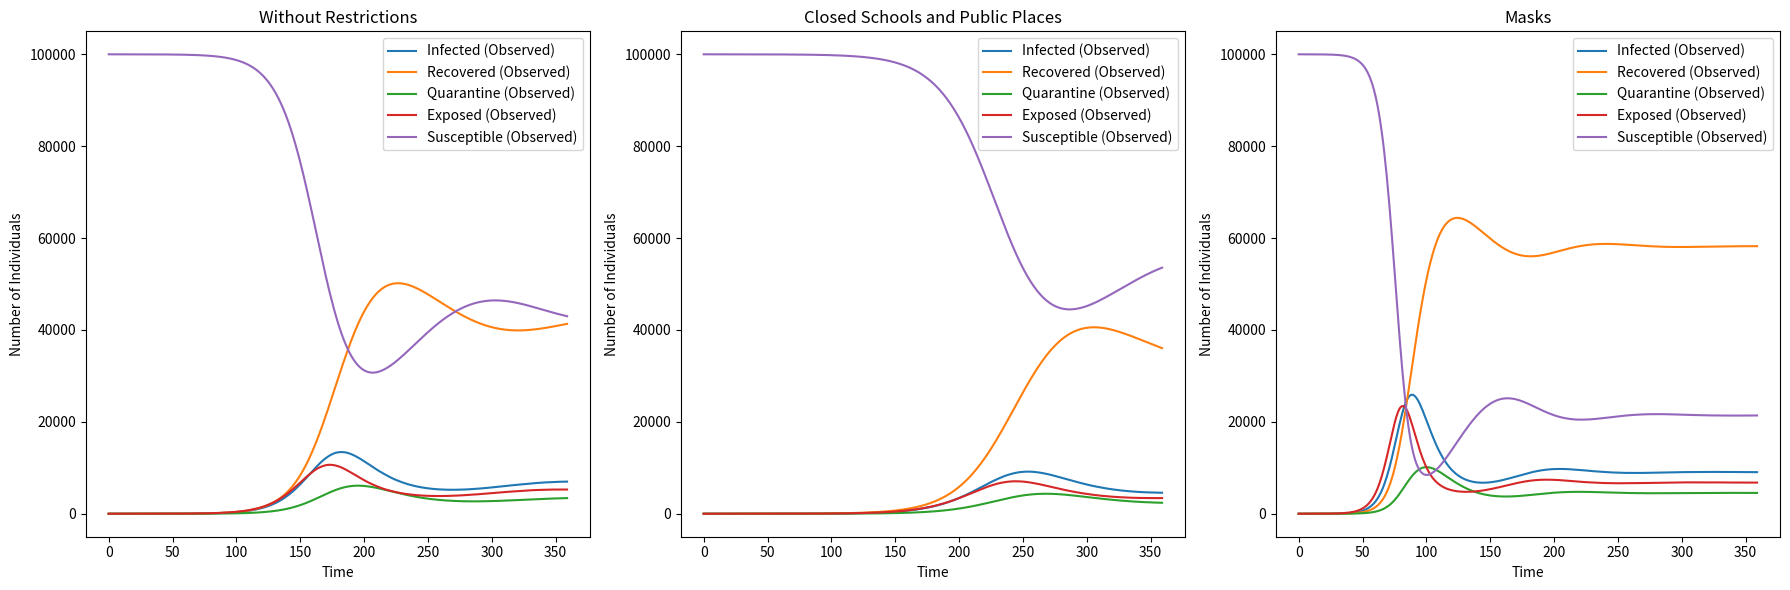

Here is the Python script that generated this plot:
import numpy as np
import pandas as pd
import matplotlib.pyplot as plt
from scipy.integrate import solve_ivp
from scipy.optimize import minimize

def sir_model(t, y, params):
    """
    SIR model equations
    """
    beta, gamma, sigma, rho, alpha_IQ, alpha_QR = params
    
    S, I, R, E, Q= y
    dSdt = -beta * S * I  + rho * R
    dEdt = beta * S * I  - sigma * E
    dIdt = sigma * E - gamma * I - alpha_IQ*I
    dRdt = gamma * I - rho * R + alpha_QR*Q
    dQdt = alpha_IQ*I - alpha_QR*Q
    return [dSdt, dIdt, dRdt, dEdt, dQdt]

def generate_data(params, initial_conditions, t_points, add_noise=False, seasonal_amplitude=2000, seasonal_period=7):
    """
    Generate simulated data based on SIR model with immunity waning
    """
    beta, gamma, sigma, rho, alpha_IQ, alpha_QR = params
    solution = solve_ivp(sir_model, [t_start, t_end], initial_conditions, args=(params,), t_eval=t_points)
    S_data, I_data, R_data, E_data, Q_data = solution.y

    if add_noise:
        noise_S = np.random.normal(0, 10, len(S_data))  # Increase variance of noise
        S_data += noise_S
        S_data = np.maximum(S_data, 0)  # Ensure infected data doesn't go below 0

        noise_E = np.random.normal(0, 60, len(E_data))  # Increase variance of noise
        E_data += noise_E
        E_data = np.maximum(E_data, 0)  # Ensure exposed data doesn't go below 0

        noise_I = np.random.normal(0, 600, len(I_data))  # Increase variance of noise
        seasonal_variation = seasonal_amplitude * np.sin(2 * np.pi * t_points / seasonal_period)  # Seasonality
        I_data += noise_I + seasonal_variation
        I_data = np.maximum(I_data, 0)  # Ensure infected data doesn't go below 0

        noise_R = np.random.normal(0, 300, len(R_data))
        R_data += noise_R
        R_data = np.maximum(R_data, 0)  # Ensure recovered data doesn't go below 0

    # Round infected values to integers
    I_data = np.round(I_data).astype(int)

    # Store data in a DataFrame
    data = pd.DataFrame({
        'Time': t_points,
        'Susceptible': S_data,
        'Exposed': E_data,
        'Infected': I_data,
        'Recovered': R_data,
        'Quarantine': Q_data,
    })

    # Save DataFrame to CSV
    data.to_csv('simulated_data_3.csv', index=False)

    return S_data, E_data, I_data, R_data, Q_data, 

def loss_function(params):
    """
    Loss function to minimize during parameter estimation
    """
    beta, gamma, sigma, rho, alpha_IQ, alpha_QR = params
    S_data, E_data, I_data, R_data, Q_data = generate_data(params, initial_conditions, t_points)
    error = np.sum((I_data - I_observed) ** 2)
    return error

# Parameters for data generation
N = 100000
initial_conditions = [N - 1, 1, 0]  # [S0, I0, R0]
prob_of_infecting = 1/200
avg_no_contacts_per_individual = 50
beta_true = prob_of_infecting * avg_no_contacts_per_individual / N
gamma_true = 1/14    # Estimated recovery rate
sigma_true = 1/7    # Estimated incubation rate
rho_true = 1/60  # Estimated immunity waning rate

#ADDED
alpha_IQ_true = 1/28
alpha_QR_true = 1/14 

initial_conditions = [N - 1, 1, 0, 0, 0]  # Initial number of susceptible, infected, and recovered individuals

# Time points 
t_start = 0
t_end = 360
t_step = 1
t_points = np.arange(t_start, t_end, t_step)

params_true = beta_true, gamma_true, sigma_true, rho_true, alpha_IQ_true, alpha_QR_true

# Generate observed data based on true parameters
S_observed, E_observed, I_observed, R_observed, Q_observed = generate_data(params_true, initial_conditions, t_points)

# Parameter estimation
beta_guess = beta_true  # Initial guess for transmission rate
gamma_guess = 1/20  # Initial guess for recovery rate
sigma_guess = 1/10  # Initial guess for incubation rate
rho_guess = 1/120  # Initial guess for re-susceptibility rate

#ADDED
alpha_IQ_guess = 1/10
alpha_QR_quess = 1/10


initial_guess = [beta_guess, gamma_guess, sigma_guess, rho_guess, alpha_IQ_guess, alpha_QR_quess]


#Initial guess for scenario 1

initial_guess_1 = [1e-6, 1e-2, 1e-1, 1e-2, 0.1, 0.1]  # Initial guess for no restrictions
initial_guess_2 = [2e-6, 1e-2, 1e-1, 1e-2, 0.1, 0.1]  # Initial guess for restrictions
initial_guess_3 = [5e-6, 1e-2, 1e-1, 1e-2, 0.1, 0.1]  # Initial guess for masks

#Initial guess for scenario 2

initial_guess_seasonal = [1e-6, 1e-2, 1e-1, 1e-2, 0.1, 0.1]


# Initial guesses for the parameters including vaccination rate beta_values = [0.5e-6, 1e-6, 2e-6]

initial_guess_vaccination = [2e-6, 0.07, 0.14, 0.016, 0.1, 0.1, 1e-3]


# Perform parameter estimation using optimization
result = minimize(loss_function, initial_guess, method='Nelder-Mead')
estimated_params = result.x
beta_estimated, gamma_estimated, sigma_estimated, rho_estimated, alpha_IQ_estimated, alpha_QR_estimated = estimated_params

# Generate simulated data based on estimated parameters
S_estimated, E_estimated, I_estimated, R_estimated, Q_estimated = generate_data(estimated_params, initial_conditions, t_points,
                                                      add_noise=False)




def plot_sir_model_estimated(t_points, observed, estimated, params_true, params_estimated, ax, mode):
    if mode != 3:
        S_observed, E_observed, I_observed, R_observed, Q_observed = observed 
        IS_estimated, E_estimated, I_estimated, R_estimated, Q_estimated = estimated
        beta_true, gamma_true, sigma_true, rho_true, alpha_IQ_true, alpha_QR_true = params_true
        beta_estimated, gamma_estimated, sigma_estimated, rho_estimated, alpha_IQ_estimated, alpha_QR_estimated = params_estimated
    elif mode == 3:
        S_observed, E_observed, I_observed, R_observed, Q_observed = observed 
        S_estimated, I_estimated, E_estimated, R_estimated, Q_estimated = estimated
        beta_true, gamma_true, sigma_true, rho_true, alpha_IQ_true, alpha_QR_true, nu_true = params_true
        beta_estimated, gamma_estimated, sigma_estimated, rho_estimated, alpha_IQ_estimated, alpha_QR_estimated, nu_estimated = params_estimated
    
    if mode == 1:
        ax.plot(t_points, S_estimated, '--', label='Susceptible (Estimated)')
        ax.plot(t_points, E_estimated, '--', label='Exposed (Estimated)')
        ax.plot(t_points, R_estimated, '--', label='Recovered (Estimated)')
        ax.plot(t_points, Q_estimated, '--', label='Quarantine (Estimated)')
        ax.plot(t_points, I_estimated, '--', label='Infected (Estimated)')

    elif mode == 2:
        ax.plot(t_points_seasonal, I_estimated, '--', label='Infected (Seasonal) (Estimated)')
        ax.plot(t_points_seasonal, R_estimated, '--', label='Recovered (Seasonal) (Estimated)')
        ax.plot(t_points_seasonal, S_estimated, '--', label='Susceptible (Seasonal) (Estimated)')
        ax.plot(t_points_seasonal, E_estimated, '--', label='Exposed (Seasonal) (Estimated)')
        ax.plot(t_points_seasonal, Q_estimated, '--', label='Quarantine (Seasonal) (Estimated)')

    elif mode == 3:
        ax.plot(t_points, S_estimated, '--', label='Susceptible (Estimated)')
        ax.plot(t_points, E_estimated, '--', label='Exposed (Estimated)')
        ax.plot(t_points, R_estimated, '--', label='Recovered (Estimated)')
        ax.plot(t_points, Q_estimated, '--', label='Quarantine (Estimated)')
        ax.plot(t_points, I_estimated, '--', label='Infected (Estimated)')

    
    # Axis labels and title
    ax.set_xlabel('Time')
    ax.set_ylabel('Number of Individuals')
    ax.set_title('SIR Model Parameter Estimation')
    # Legend
    ax.legend()

    # Print parameters
    print(f"True Parameters: beta = {beta_true}, gamma = {gamma_true}, sigma = {sigma_true}, rho = {rho_true}")
    print(f"Estimated Parameters: beta = {beta_estimated}, gamma = {gamma_estimated}, sigma = {sigma_estimated}, rho = {rho_estimated}")



def plot_sir_model(t_points, observed, params_true, ax, parameter_text=''):
    S_observed, E_observed, I_observed, R_observed, Q_observed = observed 
    beta_true, gamma_true, sigma_true, rho_true, alpha_IQ_true, alpha_QR_true = params_true

    # Plotting on the provided axes 'ax'
    ax.plot(t_points, I_observed, label='Infected (Observed)')
    ax.plot(t_points, R_observed, label='Recovered (Observed)')
    ax.plot(t_points, Q_observed, label='Quarantine (Observed)')
    ax.plot(t_points, E_observed, label='Exposed (Observed)')
    ax.plot(t_points, S_observed, label='Susceptible (Observed)')

    # Axis labels
    ax.set_xlabel('Time')
    ax.set_ylabel('Number of Individuals')

    # Set title considering parameter_text
    if parameter_text:
        title = f'SIR Model: {parameter_text}'
    else:
        title = 'SIR Model Parameter Estimation'
    ax.set_title(title)

    # Legend
    ax.legend()

    # Optionally print parameters for debugging or logging
    print(f"True Parameters: beta = {beta_true}, gamma = {gamma_true}, sigma = {sigma_true}, rho = {rho_true}")
observed = S_observed, E_observed, I_observed, R_observed, Q_observed
estimated = S_estimated, E_estimated, I_estimated, R_estimated, Q_estimated
params_estimated = beta_estimated, gamma_estimated, sigma_estimated, rho_estimated, alpha_IQ_estimated, alpha_QR_estimated


# CHOOSE ONE 
scenario_option = 'Hospitalizations and social restrictions'
#scenario_option = 'Seasonal'
#scenario_option = 'Vaccination'

# CHOOSE ONE 
#estimate_params_option = True
estimate_params_option = False

if scenario_option == 'Hospitalizations and social restrictions':

    if estimate_params_option == True:
        # Estimate parameters for each scenario with different initial guesses
        result_no_restrictions = minimize(loss_function, initial_guess_1, method='Nelder-Mead')
        estimated_params_no_restrictions = result_no_restrictions.x

        result_restrictions = minimize(loss_function, initial_guess_2, method='Nelder-Mead')
        estimated_params_restrictions = result_restrictions.x

        result_masks = minimize(loss_function, initial_guess_3, method='Nelder-Mead')
        estimated_params_masks = result_masks.x

        # Generate simulated data based on estimated parameters for each scenario
        S_estimated_no_restrictions, E_estimated_no_restrictions, I_estimated_no_restrictions, R_estimated_no_restrictions, Q_estimated_no_restrictions = generate_data(estimated_params_no_restrictions, initial_conditions, t_points, add_noise=False)
        S_estimated_restrictions, E_estimated_restrictions, I_estimated_restrictions, R_estimated_restrictions, Q_estimated_restrictions = generate_data(estimated_params_restrictions, initial_conditions, t_points, add_noise=False)
        S_estimated_masks, E_estimated_masks, I_estimated_masks, R_estimated_masks, Q_estimated_masks = generate_data(estimated_params_masks, initial_conditions, t_points, add_noise=False)


    
    # Set up figure and subplots
    fig, axes = plt.subplots(1, 3, figsize=(18, 6))  # Adjust the figsize based on your needs

    # Parameters for scenario without restrictions
    prob_of_infecting = 0.02
    avg_no_contacts_per_individual = 100
    params_true_1 = beta_true, gamma_true, sigma_true, rho_true, alpha_IQ_true, alpha_QR_true
    S_observed_1, E_observed_1, I_observed_1, R_observed_1, Q_observed_1 = generate_data(params_true_1, initial_conditions, t_points)
    observed_1 = S_observed_1, E_observed_1, I_observed_1, R_observed_1, Q_observed_1 
    # Plot for No Restrictions
    plot_sir_model(t_points, [S_observed_1, E_observed_1, I_observed_1, R_observed_1, Q_observed_1], params_true_1, ax=axes[0])
    axes[0].set_title("Without Restrictions")
    if estimate_params_option:
        plot_sir_model_estimated(t_points, [S_observed_1, E_observed_1, I_observed_1, R_observed_1, Q_observed_1], [S_estimated_no_restrictions, E_estimated_no_restrictions, I_estimated_no_restrictions, R_estimated_no_restrictions, Q_estimated_no_restrictions], params_true_1, estimated_params_no_restrictions, axes[0], 1)

    # Scenario with school and public place closures
    prob_of_infecting = 0.02
    avg_no_contacts_per_individual = 10
    beta_true_2 = prob_of_infecting * avg_no_contacts_per_individual / N
    params_true_2 = beta_true_2, gamma_true, sigma_true, rho_true, alpha_IQ_true, alpha_QR_true
    S_observed_2, E_observed_2, I_observed_2, R_observed_2, Q_observed_2 = generate_data(params_true_2, initial_conditions, t_points)
    observed_2 = S_observed_2, E_observed_2, I_observed_2, R_observed_2, Q_observed_2
    # Text detailing the changes in parameters
    parameter_text = f'prob_of_infecting = {prob_of_infecting}, avg_no_contacts_per_individual = {avg_no_contacts_per_individual}'
    # Plot for Restrictions
    plot_sir_model(t_points, [S_observed_2, E_observed_2, I_observed_2, R_observed_2, Q_observed_2], params_true_2, ax=axes[1], parameter_text=parameter_text)
    axes[1].set_title("Closed Schools and Public Places")
    if estimate_params_option:
        plot_sir_model_estimated(t_points, [S_observed_2, E_observed_2, I_observed_2, R_observed_2, Q_observed_2], [S_estimated_restrictions, E_estimated_restrictions, I_estimated_restrictions, R_estimated_restrictions, Q_estimated_restrictions], params_true_2, estimated_params_restrictions, axes[1], 1)


    # Parameters for scenario with masks
    prob_of_infecting = 0.01
    avg_no_contacts_per_individual = 50
    beta_true_3 = prob_of_infecting * avg_no_contacts_per_individual / N
    params_true_3 = beta_true_3, gamma_true, sigma_true, rho_true, alpha_IQ_true, alpha_QR_true
    S_observed_3, E_observed_3, I_observed_3, R_observed_3, Q_observed_3 = generate_data(params_true_3, initial_conditions, t_points)
    observed_3 = S_observed_3, E_observed_3, I_observed_3, R_observed_3, Q_observed_3
    # Plot for Masks
    plot_sir_model(t_points, [S_observed_3, E_observed_3, I_observed_3, R_observed_3, Q_observed_3], params_true_3, ax=axes[2])
    axes[2].set_title("Masks")
    if estimate_params_option:
        plot_sir_model_estimated(t_points, [S_observed_3, E_observed_3, I_observed_3, R_observed_3, Q_observed_3], [S_estimated_masks, E_estimated_masks, I_estimated_masks, R_estimated_masks, Q_estimated_masks], params_true_3, estimated_params_masks, axes[2], 1)


    # Display the plots
    plt.tight_layout()
    plt.show()


#function for reasonal changes in Beta
def sir_model_seasonal(t, y, params):
    beta, gamma, sigma, rho, alpha_IQ, alpha_QR = params
    
    # Adjust beta periodically for seasonal variation
    if (t % 365) < 90:  # Winter
        beta *= 1.5  # Increase beta by 50%
    elif (t % 365) < 180:  # Spring
        beta *= 1.2  # Increase beta by 20%
    elif (t % 365) < 270:  # Summer
        beta *= 0.8  # Decrease beta by 20%
    else:  # Fall
        beta *= 1.0  # Normal beta

    S, I, R, E, Q = y

    dSdt = -beta * S * I + rho * R
    dEdt = beta * S * I - sigma * E
    dIdt = sigma * E - gamma * I - alpha_IQ * I
    dRdt = gamma * I - rho * R + alpha_QR * Q
    dQdt = alpha_IQ * I - alpha_QR * Q
    return [dSdt, dIdt, dRdt, dEdt, dQdt]   

if scenario_option == 'Seasonal':

    if estimate_params_option:
        # Estimate parameters for seasonal scenario
        result_seasonal = minimize(loss_function, initial_guess_seasonal, method='Nelder-Mead')
        estimated_params_seasonal = result_seasonal.x
        
        # Generate simulated data based on estimated parameters for seasonal scenario
        S_estimated_seasonal, E_estimated_seasonal, I_estimated_seasonal, R_estimated_seasonal, Q_estimated_seasonal = generate_data(estimated_params_seasonal, initial_conditions, t_points, add_noise=False)

    # Parameters for seasonal data generation
    params_seasonal = [beta_true, gamma_true, sigma_true, rho_true, alpha_IQ_true, alpha_QR_true]
    t_points_seasonal = np.arange(t_start, t_end, t_step)  # Same time points as your original setup
    
    # Solve the SIR model with seasonal changes
    solution_seasonal = solve_ivp(sir_model_seasonal, [t_start, t_end], initial_conditions, args=(params_seasonal,), t_eval=t_points_seasonal)
    
    # Extract data
    S_seasonal, E_seasonal, I_seasonal, R_seasonal, Q_seasonal = solution_seasonal.y
    
    # Plot the results
    fig, ax = plt.subplots(figsize=(10, 6))  # Create a single subplot for the seasonal variation
    
    # Plot estimated data
    ax.plot(t_points_seasonal, I_seasonal, label='Infected (Seasonal)')
    ax.plot(t_points_seasonal, R_seasonal, label='Recovered (Seasonal)')
    ax.plot(t_points_seasonal, S_seasonal, label='Susceptible (Seasonal)')
    ax.plot(t_points_seasonal, E_seasonal, label='Exposed (Seasonal)')
    ax.plot(t_points_seasonal, Q_seasonal, label='Quarantine (Seasonal)')

    ax.set_xlabel('Time (days)')
    ax.set_ylabel('Number of Individuals')
    ax.set_title('Seasonal Variation in SIR Model')
    ax.legend()
    
    # If estimation of parameters is enabled, plot the estimated model as well
    if estimate_params_option:
        plot_sir_model_estimated(t_points_seasonal, [S_seasonal, E_seasonal, I_seasonal, R_seasonal, Q_seasonal], 
                                  [S_estimated_seasonal, E_estimated_seasonal, I_estimated_seasonal, R_estimated_seasonal, Q_estimated_seasonal], 
                                  params_seasonal, estimated_params_seasonal, ax, 2)
    
    plt.show()



def sir_model_vaccination(t, y, params):
    beta, gamma, sigma, rho, alpha_IQ, alpha_QR, nu = params

    S, E, I, R, Q = y

    dSdt = -beta * S * I - nu * S + rho * R
    dEdt = beta * S * I - sigma * E
    dIdt = sigma * E - gamma * I - alpha_IQ * I
    dRdt = gamma * I - rho * R + alpha_QR * Q + nu * S
    dQdt = alpha_IQ * I - alpha_QR * Q
    return [dSdt, dEdt, dIdt, dRdt, dQdt]


def generate_data_vaccination(params, initial_conditions, t_points, add_noise=False, seasonal_amplitude=2000, seasonal_period=7):
    """
    Generate simulated data based on SIR model with vaccination
    """
    beta, gamma, sigma, rho, alpha_IQ, alpha_QR, nu = params
    solution = solve_ivp(sir_model_vaccination, [t_points[0], t_points[-1]], initial_conditions, args=(params,), t_eval=t_points)
    S_data, E_data, I_data, R_data, Q_data = solution.y

    if add_noise:
        noise_S = np.random.normal(0, 10, len(S_data))
        S_data += noise_S
        S_data = np.maximum(S_data, 0)

        noise_E = np.random.normal(0, 60, len(E_data))
        E_data += noise_E
        E_data = np.maximum(E_data, 0)

        noise_I = np.random.normal(0, 600, len(I_data))
        seasonal_variation = seasonal_amplitude * np.sin(2 * np.pi * t_points / seasonal_period)
        I_data += noise_I + seasonal_variation
        I_data = np.maximum(I_data, 0)

        noise_R = np.random.normal(0, 300, len(R_data))
        R_data += noise_R
        R_data = np.maximum(R_data, 0)

    I_data = np.round(I_data).astype(int)

    data = pd.DataFrame({
        'Time': t_points,
        'Susceptible': S_data,
        'Exposed': E_data,
        'Infected': I_data,
        'Recovered': R_data,
        'Quarantine': Q_data,
    })

    data.to_csv('simulated_data_vaccination.csv', index=False)

    return S_data, E_data, I_data, R_data, Q_data

def loss_function_vaccination(params):
    """
    Loss function to minimize during parameter estimation for vaccination scenario
    """
    beta, gamma, sigma, rho, alpha_IQ, alpha_QR, nu = params
    S_data, E_data, I_data, R_data, Q_data = generate_data_vaccination(params, initial_conditions, t_points)
    error = np.sum((I_data - I_observed) ** 2)
    return error


if scenario_option == 'Vaccination':

    if estimate_params_option:
        # Initial guess for parameters including vaccination rate
        initial_guess_vaccination = [1e-6, 1e-2, 1e-1, 1e-2, 0.1, 0.1, 1e-3]
        
        # Estimate parameters for vaccination scenario
        result_vaccination = minimize(loss_function_vaccination, initial_guess_vaccination, method='Nelder-Mead')
        estimated_params_vaccination = result_vaccination.x
        
        # Generate simulated data based on estimated parameters for vaccination scenario
        S_estimated_vaccination, E_estimated_vaccination, I_estimated_vaccination, R_estimated_vaccination, Q_estimated_vaccination = generate_data_vaccination(estimated_params_vaccination, initial_conditions, t_points, add_noise=False)

    # Parameters for vaccination data generation
    params_vaccination = [beta_true, gamma_true, sigma_true, rho_true, alpha_IQ_true, alpha_QR_true, 1e-3]
    t_points_vaccination = np.arange(t_start, t_end, t_step)  # Same time points as your original setup
    
    # Solve the SIR model with vaccination
    solution_vaccination = solve_ivp(sir_model_vaccination, [t_start, t_end], initial_conditions, args=(params_vaccination,), t_eval=t_points_vaccination)
    
    # Extract data
    S_vaccination, E_vaccination, I_vaccination, R_vaccination, Q_vaccination = solution_vaccination.y
    
    # Plot the results
    fig, ax = plt.subplots(figsize=(10, 6))  # Create a single subplot for the vaccination scenario
    
    # Plot estimated data
    ax.plot(t_points_vaccination, I_vaccination, label='Infected (Vaccination)')
    ax.plot(t_points_vaccination, R_vaccination, label='Recovered (Vaccination)')
    ax.plot(t_points_vaccination, S_vaccination, label='Susceptible (Vaccination)')
    ax.plot(t_points_vaccination, E_vaccination, label='Exposed (Vaccination)')
    ax.plot(t_points_vaccination, Q_vaccination, label='Quarantine (Vaccination)')
    
    ax.set_xlabel('Time (days)')
    ax.set_ylabel('Number of Individuals')
    ax.set_title('Impact of Vaccination on Epidemic Spread')
    ax.legend()
    
    # If estimation of parameters is enabled, plot the estimated model as well
    if estimate_params_option:
        plot_sir_model_estimated(t_points_vaccination, [S_vaccination, E_vaccination, I_vaccination, R_vaccination, Q_vaccination], 
                                  [S_estimated_vaccination, E_estimated_vaccination, I_estimated_vaccination, R_estimated_vaccination, Q_estimated_vaccination], 
                                  params_vaccination, estimated_params_vaccination, ax, 3)
    
    plt.show()